Dataset: data (GitHub, mhdsbq/Chakka-manga-classifier). Classes: jackfruit, mango.

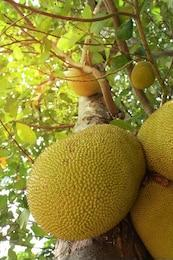
Label: jackfruit

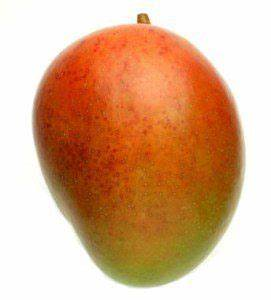
Label: mango

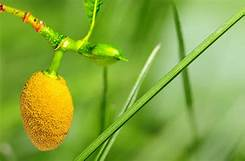
Label: jackfruit

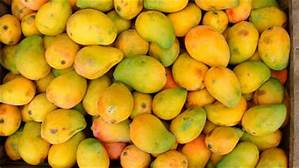
Label: mango

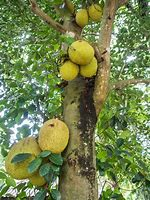
Label: jackfruit

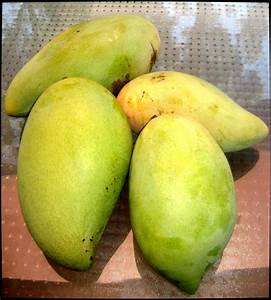
Label: mango
